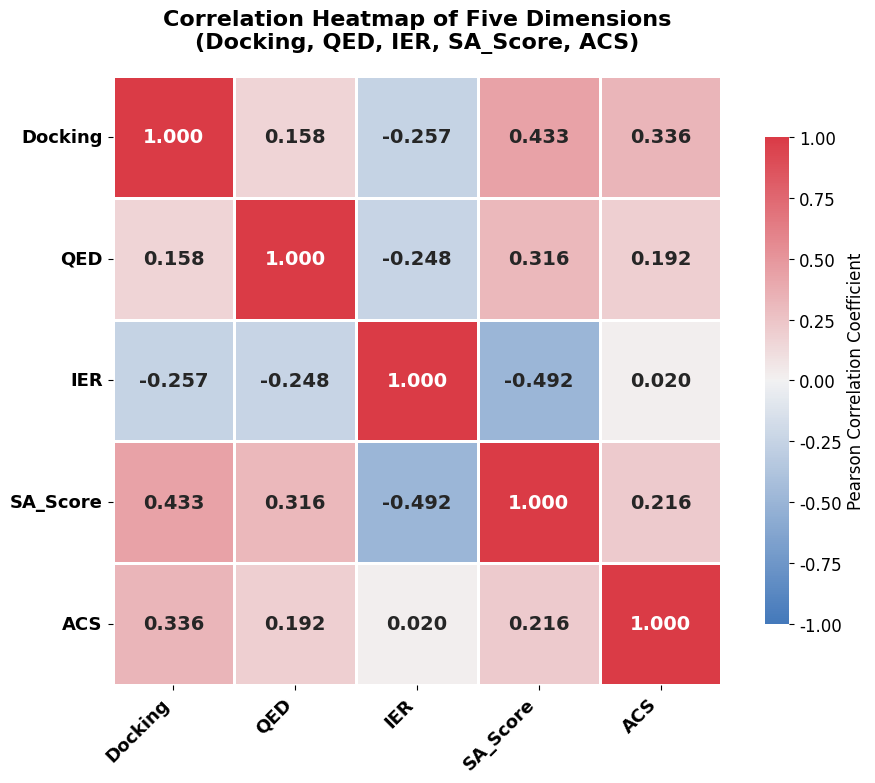

Write the Python code that produced this figure. (Note: this script raises an exception after producing the figure.)
#!/usr/bin/env python3
"""
生成五维度相关性热图 - 300dpi高清版本
"""

import numpy as np
import matplotlib.pyplot as plt
import seaborn as sns

# 相关性矩阵数据
corr_matrix = np.array([
    [1.0000, 0.1583, -0.2573, 0.4332, 0.3355],
    [0.1583, 1.0000, -0.2485, 0.3159, 0.1915],
    [-0.2573, -0.2485, 1.0000, -0.4925, 0.0196],
    [0.4332, 0.3159, -0.4925, 1.0000, 0.2164],
    [0.3355, 0.1915, 0.0196, 0.2164, 1.0000]
])

# 维度名称
dim_names = ['Docking', 'QED', 'IER', 'SA_Score', 'ACS']

# 创建高质量热图
plt.figure(figsize=(10, 8))
plt.rcParams['font.family'] = 'DejaVu Sans'
plt.rcParams['font.size'] = 12
plt.rcParams['axes.unicode_minus'] = False

# 使用diverging调色板
cmap = sns.diverging_palette(250, 10, as_cmap=True)

# 创建热图
ax = sns.heatmap(
    corr_matrix,
    annot=True,
    fmt='.3f',
    cmap=cmap,
    vmin=-1, vmax=1,
    center=0,
    square=True,
    linewidths=1,
    linecolor='white',
    annot_kws={'size': 14, 'weight': 'bold'},
    cbar_kws={'shrink': 0.8, 'label': 'Pearson Correlation Coefficient'}
)

# 设置标签
ax.set_xticklabels(dim_names, fontsize=13, fontweight='bold', rotation=45, ha='right')
ax.set_yticklabels(dim_names, fontsize=13, fontweight='bold', rotation=0)

# 标题
ax.set_title('Correlation Heatmap of Five Dimensions\n(Docking, QED, IER, SA_Score, ACS)', 
             fontsize=16, fontweight='bold', pad=20)

plt.tight_layout()

# 保存高清图片
output_path = '/home/zhoudp409100230054/zhoudp409100230054/MCTS/AIE_Chem_8.15版本_IER问题/AIEMG/template_for_data/present_8.25/correlation_analysis_results/correlation_heatmap_300dpi.png'
plt.savefig(output_path, dpi=300, bbox_inches='tight', facecolor='white', edgecolor='none')

# 同时保存600dpi的出版级版本
output_path_600 = '/home/zhoudp409100230054/zhoudp409100230054/MCTS/AIE_Chem_8.15版本_IER问题/AIEMG/template_for_data/present_8.25/correlation_analysis_results/correlation_heatmap_600dpi.png'
plt.savefig(output_path_600, dpi=600, bbox_inches='tight', facecolor='white', edgecolor='none')

print(f"热图已保存:")
print(f"  - 300dpi: {output_path}")
print(f"  - 600dpi: {output_path_600}")

plt.close()
